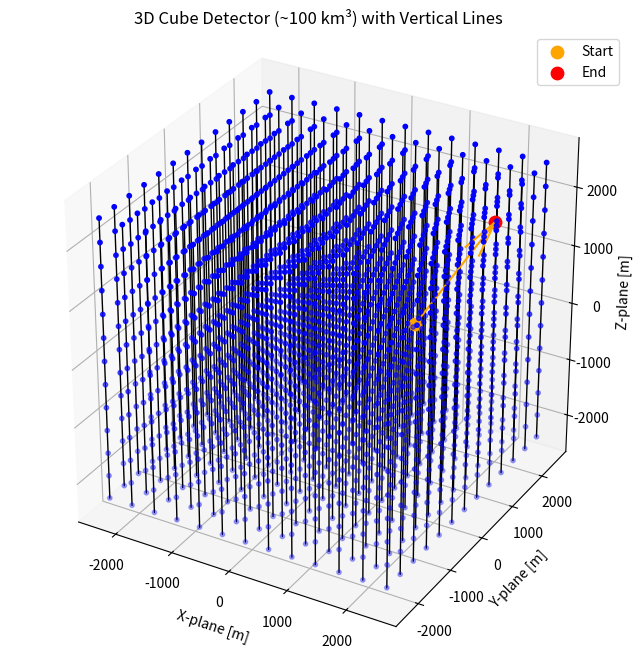

Recreate this plot in Python.
import numpy as np
import matplotlib.pyplot as plt

# =====================
# USER PARAMETERS
# =====================

# Cube detector (~100 km³)
cube_size = 4640  # meters
half_size = cube_size / 2
spacing = 400     # afstand tussen lijnen

# Particle
r_particle = 1500
theta_particle = np.pi / 4
z_particle = 0

# Movement
dx = 800
dy = 1000
dz = 1500


# =====================
# FUNCTION 1: CUBE DETECTOR (MET LIJNEN)
# =====================
def build_cube_detector(ax, half_size, spacing, cube_size):

    x_vals = np.arange(-half_size, half_size + spacing, spacing)
    y_vals = np.arange(-half_size, half_size + spacing, spacing)
    z_vals = np.arange(-half_size, half_size + spacing, spacing)

    detector_count = 0
    line_count = 0

    # lijnen op elk (x,y)
    for x in x_vals:
        for y in y_vals:

            # detectoren langs z
            ax.scatter(
                np.full_like(z_vals, x),
                np.full_like(z_vals, y),
                z_vals,
                color='blue',
                s=10
            )

            # verticale lijn
            ax.plot(
                [x]*len(z_vals),
                [y]*len(z_vals),
                z_vals,
                color='black',
                linewidth=1
            )

            detector_count += len(z_vals)
            line_count += 1

    detectors_per_line = len(z_vals)

    return detector_count, line_count, detectors_per_line


# =====================
# FUNCTION 2: PARTICLE
# =====================
def simulate_particle(ax, r, theta, z, dx, dy, dz):
    x = r * np.cos(theta)
    y = r * np.sin(theta)

    # start
    ax.scatter(x, y, z, color='orange', s=80, label='Start')

    # nieuwe positie
    x_new = x + dx
    y_new = y + dy
    z_new = z + dz

    # eind
    ax.scatter(x_new, y_new, z_new, color='red', s=80, label='End')

    # vector
    ax.quiver(x, y, z, dx, dy, dz, color='orange', normalize=False)

    # afstand
    distance = np.sqrt(dx**2 + dy**2 + dz**2)

    return distance


# =====================
# MAIN SCRIPT
# =====================
fig = plt.figure(figsize=(8,8))
ax = fig.add_subplot(111, projection='3d')

# build cube detector
detector_count, line_count, detectors_per_line = build_cube_detector(
    ax,
    half_size,
    spacing,
    cube_size
)

# simulate particle
distance = simulate_particle(
    ax,
    r_particle,
    theta_particle,
    z_particle,
    dx, dy, dz
)

# --------------------
# TOTAL LINE LENGTH
# --------------------
total_line_length_m = line_count * cube_size
total_line_length_km = total_line_length_m / 1000

# labels
ax.set_title("3D Cube Detector (~100 km³) with Vertical Lines")
ax.set_xlabel("X-plane [m]")
ax.set_ylabel("Y-plane [m]")
ax.set_zlabel("Z-plane [m]")

ax.set_box_aspect([1,1,1])
ax.legend()

plt.show()

# =====================
# OUTPUT
# =====================
print("\n--- DETECTOR INFO ---")
print(f"Total number of detectors: {detector_count}")
print(f"Total number of lines: {line_count}")
print(f"Detectors per line: {detectors_per_line}")
print(f"Total cable length: {total_line_length_km:.2f} km")

print("\n--- PARTICLE INFO ---")
print(f"Distance traveled: {distance:.2f} meters")
